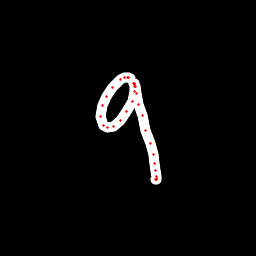

Source data for this figure (header and first rows):
x, y, hover, eod
130, 78.92, 0.0, 0.0
129, 77.84, 0.0, 0.0
127.2, 77.1, 0.0, 0.0
124.9, 77.54, 0.0, 0.0
120.1, 79.71, 0.0, 0.0
112.5, 87.18, 0.0, 0.0
106.8, 96.32, 0.0, 0.0
102.5, 105.4, 0.0, 0.0
100.9, 116.7, 0.0, 0.0
103.2, 125, 0.0, 0.0
107.6, 127.3, 0.0, 0.0
113.8, 126.2, 0.0, 0.0
120.9, 120.6, 0.0, 0.0
126.9, 111.9, 0.0, 0.0
132.1, 101.6, 0.0, 0.0
134.2, 91.77, 0.0, 0.0
134, 86.24, 0.0, 0.0
134.1, 83.37, 0.0, 0.0
134, 83.58, 0.0, 0.0
134.1, 84.09, 0.0, 0.0
135.1, 86.27, 0.0, 0.0
136.5, 94, 0.0, 0.0
138.9, 104.6, 0.0, 0.0
142.2, 115.7, 0.0, 0.0
145.9, 130.6, 0.0, 0.0
150.3, 144, 0.0, 0.0
153.2, 154.3, 0.0, 0.0
154.7, 163.7, 0.0, 0.0
155.7, 170.9, 0.0, 0.0
156.6, 176.1, 0.0, 0.0
156.9, 178.8, 0.0, 0.0
156.6, 179.6, 0.0, 0.0
155.8, 179.3, 0.0, 1.0
